Image classification data set "tumorous_and_nontumorous" (ChandranSukirthan/Advanced-Brain-Tumor-Classification-Using-Deep-Learning on GitHub). Class labels (2): non-tumorous, tumorous.

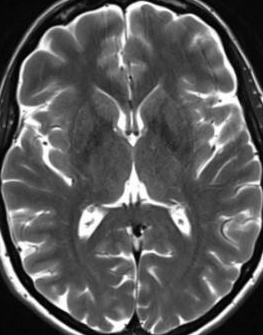
Label: non-tumorous

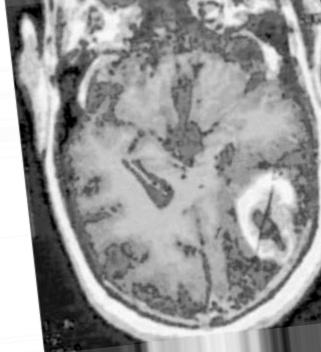
Label: tumorous

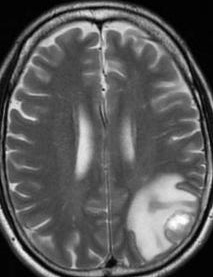
Label: tumorous

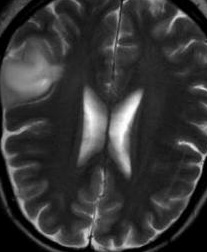
Label: non-tumorous

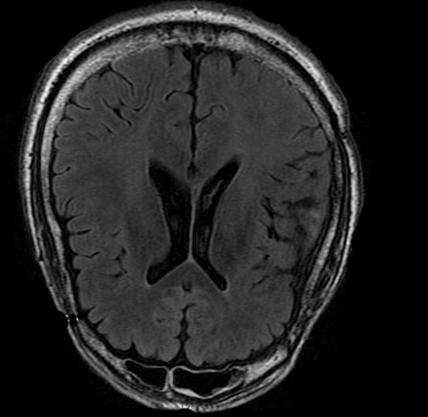
Label: non-tumorous

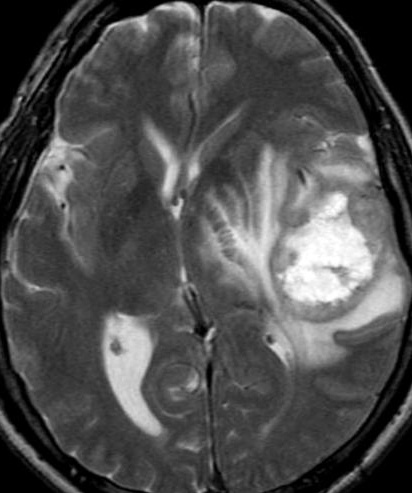
Label: tumorous
